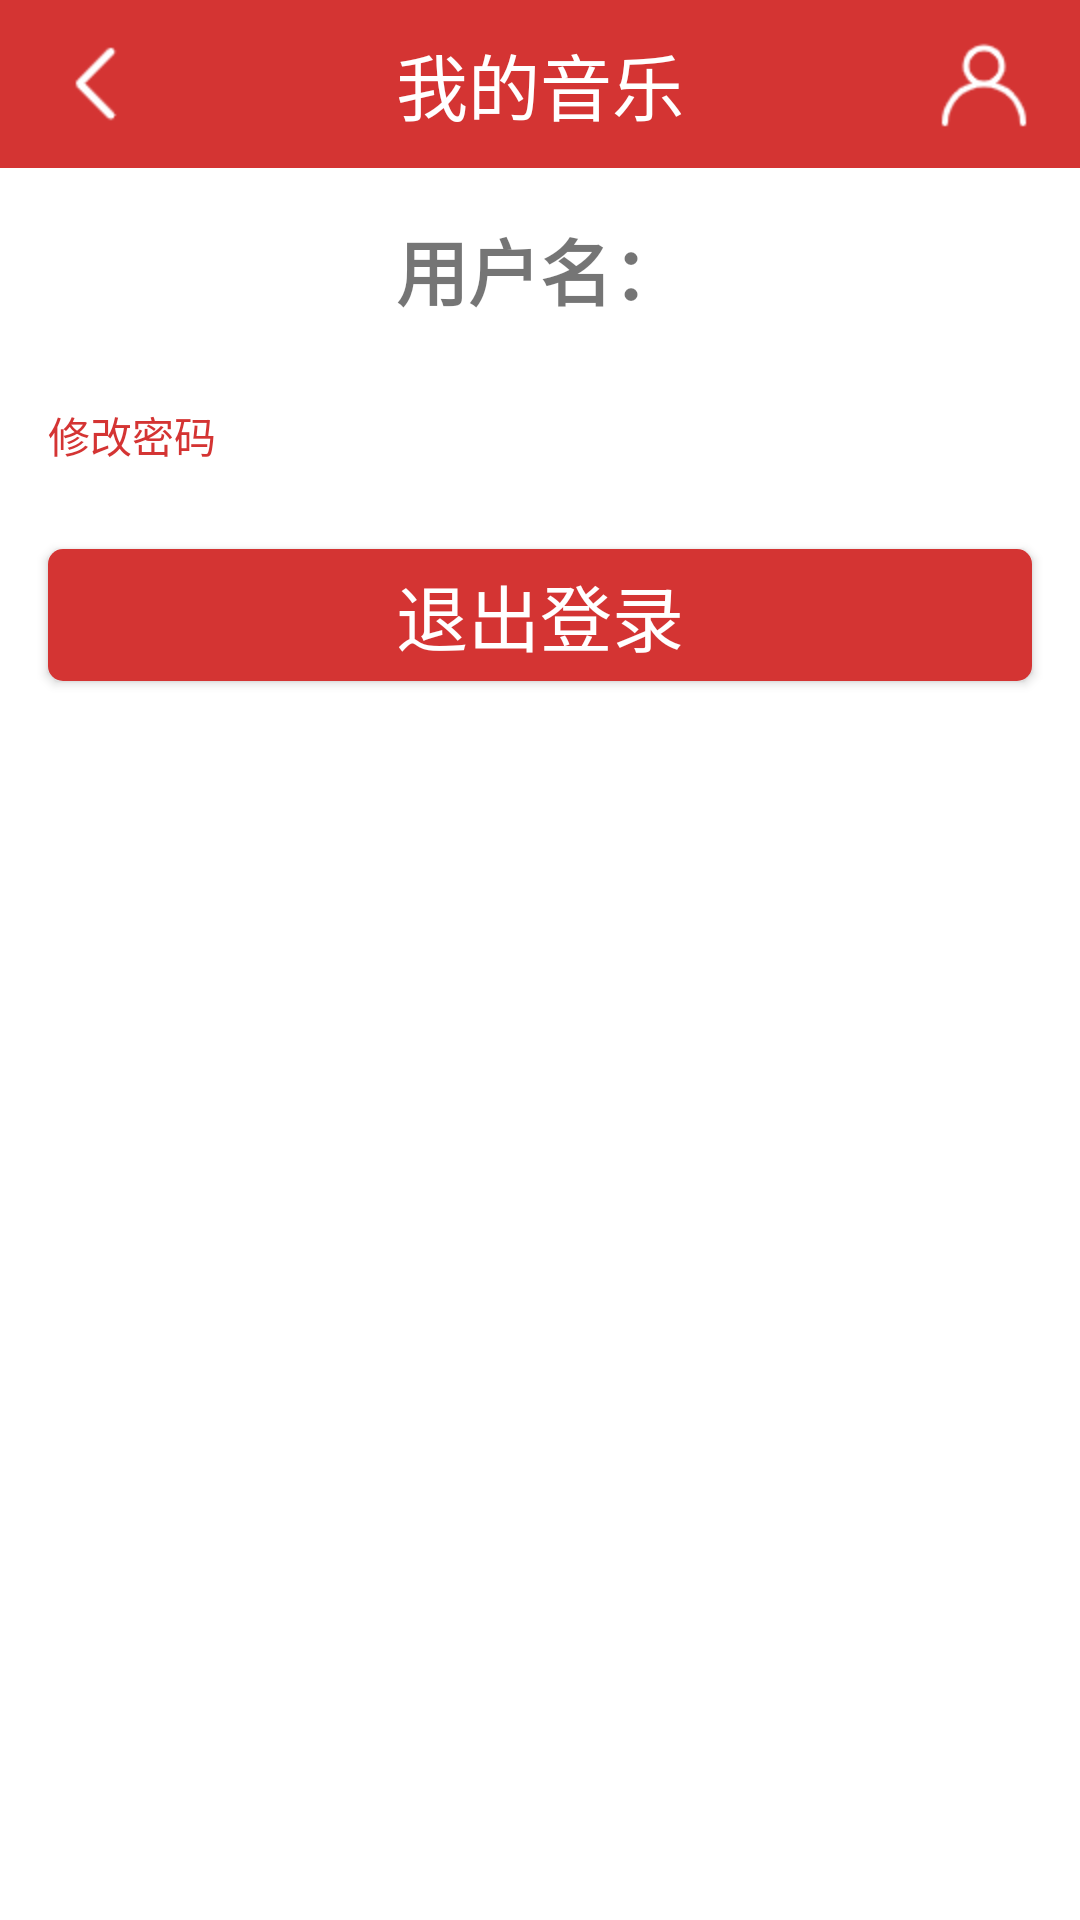

Android layout source for this screen:
<!-- AndroidManifest.xml: application theme Theme.MusicApplication -->
<!-- res/layout/activity_user_center.xml -->
<?xml version="1.0" encoding="utf-8"?>
<LinearLayout
    xmlns:android="http://schemas.android.com/apk/res/android"
    xmlns:app="http://schemas.android.com/apk/res-auto"
    xmlns:tools="http://schemas.android.com/tools"
    android:layout_width="match_parent"
    android:layout_height="match_parent"
    android:orientation="vertical"
    tools:context=".activities.UserCenterActivity">

    <include layout="@layout/nav_bar"/>

    <TextView
        android:layout_width="match_parent"
        android:layout_height="wrap_content"
        android:gravity="center_horizontal"
        android:textSize="@dimen/title_size"
        android:textStyle="bold"
        android:text="@string/center_user_name"
        android:layout_marginTop="@dimen/margin_size"
        />

    <TextView
        android:layout_width="match_parent"
        android:layout_height="@dimen/item_height"
        android:textSize="@dimen/info_size"
        android:text="@string/change_password"
        android:textColor="@color/main_color"
        android:layout_marginTop="@dimen/margin_size"
        android:paddingLeft="@dimen/margin_size"
        android:gravity="center_vertical"
        android:background="@drawable/item_commit_selector"
        android:onClick="changePassword"
        />

    <Button
        style="@style/CommitBtn"
        android:text="@string/logout"
        android:layout_marginTop="@dimen/margin_size"
        android:onClick="logout"
        />
</LinearLayout>
<!-- res/layout/nav_bar.xml (included above) -->
<?xml version="1.0" encoding="utf-8"?>
<FrameLayout
    xmlns:android="http://schemas.android.com/apk/res/android"
    android:layout_width="match_parent"
    android:layout_height="@dimen/nav_bar_height"
    android:background="@color/main_color"
    android:paddingLeft="@dimen/margin_size"
    android:paddingRight="@dimen/margin_size">

    <ImageView
        android:id="@+id/nac_back"
        android:layout_width="wrap_content"
        android:layout_height="wrap_content"
        android:src="@mipmap/ic_back"
        android:layout_gravity="center_vertical"
        />

    <TextView
        android:id="@+id/nav_title"
        android:layout_width="wrap_content"
        android:layout_height="wrap_content"
        android:textSize="@dimen/title_size"
        android:text="@string/my_music"
        android:textColor="@color/white"
        android:layout_gravity="center"
        />

    <ImageView
        android:id="@+id/nav_user_center"
        android:layout_width="wrap_content"
        android:layout_height="wrap_content"
        android:src="@mipmap/ic_usercenter"
        android:layout_gravity="right|center_vertical"
        />
</FrameLayout>
<!-- resources referenced by this layout -->
<resources>
  <color name="main_color">#D43433</color>
  <color name="white">#FFFFFFFF</color>
  <dimen name="info_size">14sp</dimen>
  <dimen name="item_height">44dp</dimen>
  <dimen name="margin_size">16dp</dimen>
  <dimen name="nav_bar_height">56dp</dimen>
  <dimen name="title_size">24sp</dimen>
  <!-- drawable item_commit_selector (drawable) -->
  <?xml version="1.0" encoding="utf-8"?>
  <selector xmlns:android="http://schemas.android.com/apk/res/android">
  
      
      <item android:state_focused="true" android:drawable="@drawable/item_commit_highlight"/>
      
      <item android:state_selected="true" android:drawable="@drawable/item_commit_highlight"/>
      
      <item android:state_pressed="true" android:drawable="@drawable/item_commit_highlight"/>
  
      
      <item android:drawable="@drawable/item_commit_normal"/>
  </selector>
  <string name="center_user_name">用户名：</string>
  <string name="change_password">修改密码</string>
  <string name="logout">退出登录</string>
  <string name="my_music">我的音乐</string>
  <!-- drawable item_commit_highlight (drawable) -->
  <?xml version="1.0" encoding="utf-8"?>
  <shape xmlns:android="http://schemas.android.com/apk/res/android"
      android:shape="rectangle">
  
      
      <solid android:color="@color/item_highlight_color"/>
      
      <corners android:radius="@dimen/radius"/>
  </shape>
  <!-- drawable item_commit_normal (drawable) -->
  <?xml version="1.0" encoding="utf-8"?>
  <shape xmlns:android="http://schemas.android.com/apk/res/android"
      android:shape="rectangle">
  
      
      <solid android:color="@color/white"/>
      
      <corners android:radius="@dimen/radius"/>
  </shape>
  <dimen name="commit_btn_height">44dp</dimen>
  <!-- drawable btn_commit_selector (drawable) -->
  <?xml version="1.0" encoding="utf-8"?>
  <selector xmlns:android="http://schemas.android.com/apk/res/android">
  
      
      <item android:state_focused="true" android:drawable="@drawable/btn_commit_highlight"/>
      
      <item android:state_selected="true" android:drawable="@drawable/btn_commit_highlight"/>
      
      <item android:state_pressed="true" android:drawable="@drawable/btn_commit_highlight"/>
  
      
      <item android:drawable="@drawable/btn_commit_normal"/>
  </selector>
  <color name="teal_200">#FF03DAC5</color>
  <color name="teal_700">#FF018786</color>
  <color name="black">#FF000000</color>
  <style name="AnimationActivity" parent="@android:style/Animation.Activity">
          
          <item name="android:activityOpenEnterAnimation">@anim/open_enter</item>
          
          <item name="android:activityOpenExitAnimation">@anim/open_exit</item>
          
          <item name="android:activityCloseEnterAnimation">@anim/close_enter</item>
          
          <item name="android:activityCloseExitAnimation">@anim/close_exit</item>
      </style>
  <color name="item_highlight_color">#DEE1E6</color>
  <dimen name="radius">5dp</dimen>
  <!-- drawable btn_commit_highlight (drawable) -->
  <?xml version="1.0" encoding="utf-8"?>
  <shape xmlns:android="http://schemas.android.com/apk/res/android"
      android:shape="rectangle">
  
      
      <solid android:color="@color/highlight_color"/>
      
      <corners android:radius="@dimen/radius"/>
  </shape>
  <!-- drawable btn_commit_normal (drawable) -->
  <?xml version="1.0" encoding="utf-8"?>
  <shape xmlns:android="http://schemas.android.com/apk/res/android"
      android:shape="rectangle">
  
      
      <solid android:color="@color/main_color"/>
      
      <corners android:radius="@dimen/radius"/>
  </shape>
</resources>
